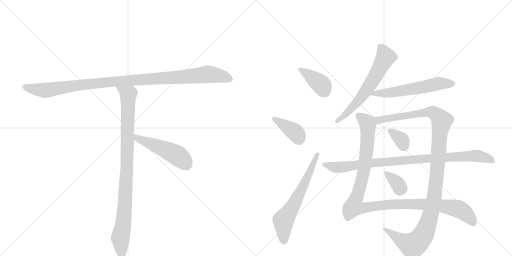
t = 0.00 s
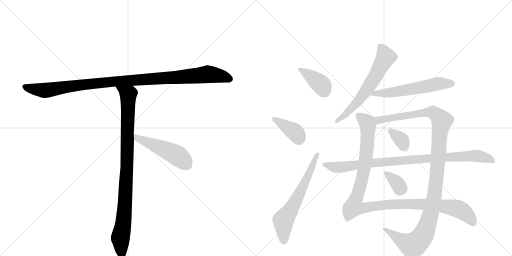
t = 2.13 s
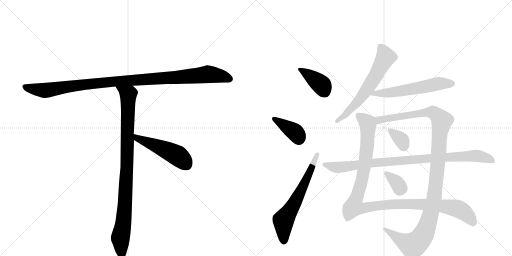
t = 4.27 s
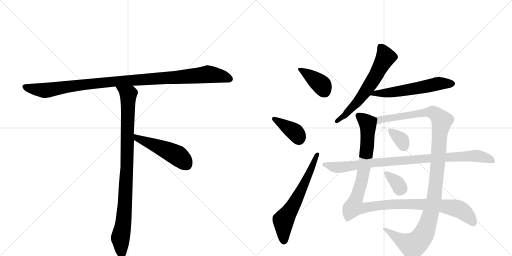
t = 6.40 s
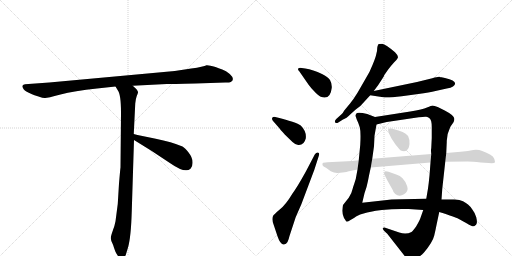
t = 8.54 s
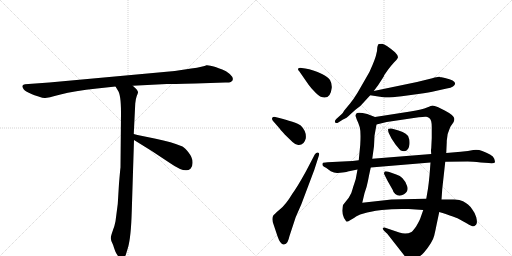
t = 10.67 s

The animated SVG that drew these frames (rendered in a browser with its animation timeline set to each time). Animation: 13 CSS @keyframes rules; one cycle of 10.67 s.

<svg version="1.1" viewBox="0 0 2048 1024" xmlns="http://www.w3.org/2000/svg">
  <g stroke="lightgray" stroke-dasharray="1,1" stroke-width="1" transform="scale(4, 4)">
    <line x1="0" y1="0" x2="256" y2="256"></line>
    <line x1="256" y1="0" x2="0" y2="256"></line>
    <line x1="128" y1="0" x2="128" y2="256"></line>
    <line x1="0" y1="128" x2="256" y2="128"></line>
    <line x1="256" y1="0" x2="512" y2="256"></line>
    <line x1="512" y1="0" x2="256" y2="256"></line>
    <line x1="384" y1="0" x2="384" y2="256"></line>
    <line x1="256" y1="128" x2="512" y2="128"></line>
  </g>
<g transform="scale(1, -1) translate(0, -850)">
   <style type="text/css">
    @keyframes keyframes0 {
      from {
       stroke: black;
       stroke-dashoffset: 1084;
       stroke-width: 128;
       }
       78% {
       animation-timing-function: step-end;
       stroke: black;
       stroke-dashoffset: 0;
       stroke-width: 128;
       }
       to {
       stroke: black;
       stroke-width: 1024;
       }
       }
       #make-me-a-hanzi-animation-0 {
         animation: keyframes0 1.132161s both;
         animation-delay: 0.000000s;
         animation-timing-function: linear;
       }
    @keyframes keyframes1 {
      from {
       stroke: black;
       stroke-dashoffset: 954;
       stroke-width: 128;
       }
       76% {
       animation-timing-function: step-end;
       stroke: black;
       stroke-dashoffset: 0;
       stroke-width: 128;
       }
       to {
       stroke: black;
       stroke-width: 1024;
       }
       }
       #make-me-a-hanzi-animation-1 {
         animation: keyframes1 1.026367s both;
         animation-delay: 1.132161s;
         animation-timing-function: linear;
       }
    @keyframes keyframes2 {
      from {
       stroke: black;
       stroke-dashoffset: 497;
       stroke-width: 128;
       }
       62% {
       animation-timing-function: step-end;
       stroke: black;
       stroke-dashoffset: 0;
       stroke-width: 128;
       }
       to {
       stroke: black;
       stroke-width: 1024;
       }
       }
       #make-me-a-hanzi-animation-2 {
         animation: keyframes2 0.654460s both;
         animation-delay: 2.158529s;
         animation-timing-function: linear;
       }
    @keyframes keyframes3 {
      from {
       stroke: black;
       stroke-dashoffset: 390;
       stroke-width: 128;
       }
       56% {
       animation-timing-function: step-end;
       stroke: black;
       stroke-dashoffset: 0;
       stroke-width: 128;
       }
       to {
       stroke: black;
       stroke-width: 1024;
       }
       }
       #make-me-a-hanzi-animation-3 {
         animation: keyframes3 0.567383s both;
         animation-delay: 2.812988s;
         animation-timing-function: linear;
       }
    @keyframes keyframes4 {
      from {
       stroke: black;
       stroke-dashoffset: 386;
       stroke-width: 128;
       }
       56% {
       animation-timing-function: step-end;
       stroke: black;
       stroke-dashoffset: 0;
       stroke-width: 128;
       }
       to {
       stroke: black;
       stroke-width: 1024;
       }
       }
       #make-me-a-hanzi-animation-4 {
         animation: keyframes4 0.564128s both;
         animation-delay: 3.380371s;
         animation-timing-function: linear;
       }
    @keyframes keyframes5 {
      from {
       stroke: black;
       stroke-dashoffset: 636;
       stroke-width: 128;
       }
       67% {
       animation-timing-function: step-end;
       stroke: black;
       stroke-dashoffset: 0;
       stroke-width: 128;
       }
       to {
       stroke: black;
       stroke-width: 1024;
       }
       }
       #make-me-a-hanzi-animation-5 {
         animation: keyframes5 0.767578s both;
         animation-delay: 3.944499s;
         animation-timing-function: linear;
       }
    @keyframes keyframes6 {
      from {
       stroke: black;
       stroke-dashoffset: 626;
       stroke-width: 128;
       }
       67% {
       animation-timing-function: step-end;
       stroke: black;
       stroke-dashoffset: 0;
       stroke-width: 128;
       }
       to {
       stroke: black;
       stroke-width: 1024;
       }
       }
       #make-me-a-hanzi-animation-6 {
         animation: keyframes6 0.759440s both;
         animation-delay: 4.712077s;
         animation-timing-function: linear;
       }
    @keyframes keyframes7 {
      from {
       stroke: black;
       stroke-dashoffset: 581;
       stroke-width: 128;
       }
       65% {
       animation-timing-function: step-end;
       stroke: black;
       stroke-dashoffset: 0;
       stroke-width: 128;
       }
       to {
       stroke: black;
       stroke-width: 1024;
       }
       }
       #make-me-a-hanzi-animation-7 {
         animation: keyframes7 0.722819s both;
         animation-delay: 5.471517s;
         animation-timing-function: linear;
       }
    @keyframes keyframes8 {
      from {
       stroke: black;
       stroke-dashoffset: 1148;
       stroke-width: 128;
       }
       79% {
       animation-timing-function: step-end;
       stroke: black;
       stroke-dashoffset: 0;
       stroke-width: 128;
       }
       to {
       stroke: black;
       stroke-width: 1024;
       }
       }
       #make-me-a-hanzi-animation-8 {
         animation: keyframes8 1.184245s both;
         animation-delay: 6.194336s;
         animation-timing-function: linear;
       }
    @keyframes keyframes9 {
      from {
       stroke: black;
       stroke-dashoffset: 1188;
       stroke-width: 128;
       }
       79% {
       animation-timing-function: step-end;
       stroke: black;
       stroke-dashoffset: 0;
       stroke-width: 128;
       }
       to {
       stroke: black;
       stroke-width: 1024;
       }
       }
       #make-me-a-hanzi-animation-9 {
         animation: keyframes9 1.216797s both;
         animation-delay: 7.378581s;
         animation-timing-function: linear;
       }
    @keyframes keyframes10 {
      from {
       stroke: black;
       stroke-dashoffset: 344;
       stroke-width: 128;
       }
       53% {
       animation-timing-function: step-end;
       stroke: black;
       stroke-dashoffset: 0;
       stroke-width: 128;
       }
       to {
       stroke: black;
       stroke-width: 1024;
       }
       }
       #make-me-a-hanzi-animation-10 {
         animation: keyframes10 0.529948s both;
         animation-delay: 8.595378s;
         animation-timing-function: linear;
       }
    @keyframes keyframes11 {
      from {
       stroke: black;
       stroke-dashoffset: 343;
       stroke-width: 128;
       }
       53% {
       animation-timing-function: step-end;
       stroke: black;
       stroke-dashoffset: 0;
       stroke-width: 128;
       }
       to {
       stroke: black;
       stroke-width: 1024;
       }
       }
       #make-me-a-hanzi-animation-11 {
         animation: keyframes11 0.529134s both;
         animation-delay: 9.125326s;
         animation-timing-function: linear;
       }
    @keyframes keyframes12 {
      from {
       stroke: black;
       stroke-dashoffset: 940;
       stroke-width: 128;
       }
       75% {
       animation-timing-function: step-end;
       stroke: black;
       stroke-dashoffset: 0;
       stroke-width: 128;
       }
       to {
       stroke: black;
       stroke-width: 1024;
       }
       }
       #make-me-a-hanzi-animation-12 {
         animation: keyframes12 1.014974s both;
         animation-delay: 9.654460s;
         animation-timing-function: linear;
       }
</style>
<path d="M 782 516 L 901 520 Q 915 519 923 522 Q 942 533 919 554 Q 904 567 889 572 Q 874 577 862 582 Q 835 590 826 589 Q 815 583 765 576 L 699 566 L 197 520 L 100 513 Q 83 511 93 496 Q 96 489 113 480 L 128 473 Q 135 470 154 464 Q 174 457 181 458 Q 189 458 242 472 Q 296 486 388 496 L 462 504 L 531 507 L 667 514 Q 682 514 782 516 Z" fill="lightgray"></path> 
<path d="M 462 504 L 471 489 Q 484 473 484 399 L 482 180 Q 481 175 476 116 L 471 34 L 462 -35 Q 459 -52 451 -73 Q 443 -95 443 -103 Q 444 -112 449 -122 Q 454 -132 456 -141 L 461 -155 Q 463 -161 470 -171 Q 477 -182 486 -182 Q 487 -184 492 -182 Q 497 -182 503 -170 L 512 -140 Q 524 -99 527 5 L 536 290 L 535 314 L 541 436 Q 543 456 547 466 Q 551 476 552 480 Q 553 484 546 493 L 531 507 C 509 528 446 530 462 504 Z" fill="lightgray"></path> 
<path d="M 536 290 L 607 246 L 681 197 Q 741 155 762 175 Q 771 183 770 202 Q 770 220 755 239 Q 740 258 730 264 Q 687 282 623 295 Q 560 307 535 314 C 506 322 510 306 536 290 Z" fill="lightgray"></path> 
<path d="M 1221 576 L 1207 578 Q 1197 580 1193 576 Q 1190 572 1197 565 L 1233 513 Q 1235 509 1254 488 Q 1274 466 1283 463 Q 1322 449 1327 499 Q 1328 516 1320 530 Q 1312 543 1288 554 Q 1252 572 1221 576 Z" fill="lightgray"></path> 
<path d="M 1093 365 L 1115 340 Q 1120 333 1139 312 L 1170 282 Q 1180 272 1193 270 Q 1216 268 1223 296 Q 1227 324 1203 348 Q 1187 361 1101 382 Q 1093 384 1089 379 Q 1086 373 1093 365 Z" fill="lightgray"></path> 
<path d="M 1259 232 L 1224 165 Q 1188 100 1170 76 Q 1143 31 1119 12 Q 1095 -8 1092 -14 Q 1086 -29 1095 -50 L 1110 -95 Q 1122 -130 1136 -128 Q 1145 -126 1150 -118 Q 1155 -108 1158 -94 L 1183 -18 L 1205 32 L 1257 170 L 1275 226 Q 1280 239 1271 240 Q 1264 240 1259 232 Z" fill="lightgray"></path> 
<path d="M 1509 659 Q 1509 645 1505 633 Q 1503 621 1490 590 Q 1478 559 1464 538 L 1430 479 Q 1414 453 1401 437 L 1377 408 Q 1370 395 1366 393 L 1345 374 Q 1337 366 1341 360 Q 1346 356 1353 360 L 1372 372 Q 1384 375 1405 396 L 1423 412 Q 1445 427 1457 443 L 1481 469 L 1495 486 L 1513 510 L 1535 544 Q 1535 546 1538 551 L 1552 571 Q 1564 587 1575 599 Q 1587 610 1591 618 Q 1595 626 1580 641 Q 1541 674 1529 675 Q 1517 675 1516 674 Q 1512 675 1509 659 Z" fill="lightgray"></path> 
<path d="M 1481 469 L 1533 461 Q 1549 458 1607 465 L 1673 474 Q 1719 480 1742 486 L 1787 496 Q 1804 499 1812 504 Q 1839 524 1780 538 L 1766 541 Q 1762 541 1758 543 Q 1752 544 1729 537 L 1668 522 L 1495 486 C 1466 480 1451 474 1481 469 Z" fill="lightgray"></path> 
<path d="M 1500 382 L 1469 394 Q 1427 405 1424 394 L 1422 387 L 1427 372 Q 1434 358 1439 341 Q 1444 323 1441 271 L 1435 209 L 1430 172 L 1423 134 L 1416 112 Q 1414 108 1410 93 Q 1407 77 1395 59 L 1372 30 Q 1370 22 1369 7 Q 1369 -8 1376 -22 L 1382 -31 Q 1384 -36 1387 -36 Q 1391 -37 1402 -30 Q 1414 -24 1426 -15 Q 1439 -7 1458 -3 Q 1475 3 1527 10 Q 1580 16 1635 14 L 1693 10 L 1757 2 L 1780 -5 Q 1823 -20 1830 -23 L 1868 -44 Q 1891 -59 1898 -54 Q 1906 -50 1907 -43 Q 1909 -36 1905 -19 Q 1901 -3 1890 11 Q 1880 26 1872 32 Q 1865 38 1852 45 Q 1840 52 1817 52 L 1766 52 L 1705 55 L 1657 54 Q 1627 54 1609 53 L 1566 52 L 1449 39 L 1458 77 Q 1468 105 1472 127 Q 1476 149 1483 180 L 1489 215 L 1496 265 L 1498 307 L 1506 352 C 1511 378 1511 378 1500 382 Z" fill="lightgray"></path> 
<path d="M 1785 238 L 1787 282 Q 1786 311 1801 342 L 1814 361 Q 1818 370 1817 376 Q 1817 388 1779 408 L 1753 421 Q 1735 428 1730 428 Q 1726 428 1708 420 Q 1691 412 1641 404 L 1500 382 C 1470 377 1477 345 1506 352 L 1547 362 L 1675 381 Q 1698 384 1705 383 Q 1712 382 1719 376 Q 1727 369 1727 342 L 1727 298 L 1725 257 Q 1723 250 1725 234 L 1722 200 L 1718 148 Q 1715 117 1712 96 L 1705 55 L 1693 10 L 1681 -24 Q 1677 -34 1665 -55 Q 1652 -74 1646 -78 Q 1624 -89 1597 -80 L 1541 -61 Q 1535 -58 1532 -62 Q 1529 -66 1537 -74 L 1549 -85 L 1614 -168 Q 1631 -192 1648 -191 Q 1666 -190 1696 -160 Q 1731 -118 1737 -92 Q 1743 -66 1746 -50 L 1757 2 L 1766 52 L 1769 94 L 1781 203 L 1785 238 Z" fill="lightgray"></path> 
<path d="M 1555 318 L 1566 296 L 1582 272 Q 1601 249 1603 248 Q 1635 237 1638 274 Q 1639 292 1635 298 Q 1631 318 1594 328 L 1566 336 Q 1556 337 1553 334 Q 1551 330 1555 318 Z" fill="lightgray"></path> 
<path d="M 1585 152 L 1554 163 Q 1538 167 1538 162 Q 1534 157 1538 151 L 1550 127 L 1571 90 Q 1573 80 1581 74 Q 1597 61 1616 73 Q 1635 85 1629 104 Q 1624 123 1610 137 Q 1601 148 1585 152 Z" fill="lightgray"></path> 
<path d="M 1843 243 L 1785 238 L 1725 234 L 1489 215 L 1435 209 L 1410 206 L 1310 201 Q 1293 200 1291 198 Q 1289 192 1290 190 Q 1290 186 1304 179 L 1323 165 Q 1338 157 1351 158 L 1370 160 Q 1389 163 1391 164 L 1430 172 L 1483 180 L 1722 200 L 1781 203 L 1871 204 Q 1889 204 1923 200 L 1955 198 Q 1978 196 1980 201 Q 1980 205 1977 215 Q 1974 225 1960 232 Q 1947 239 1929 246 Q 1912 253 1893 250 Q 1875 246 1843 243 Z" fill="lightgray"></path> 
      <clipPath id="make-me-a-hanzi-clip-0">
      <path d="M 782 516 L 901 520 Q 915 519 923 522 Q 942 533 919 554 Q 904 567 889 572 Q 874 577 862 582 Q 835 590 826 589 Q 815 583 765 576 L 699 566 L 197 520 L 100 513 Q 83 511 93 496 Q 96 489 113 480 L 128 473 Q 135 470 154 464 Q 174 457 181 458 Q 189 458 242 472 Q 296 486 388 496 L 462 504 L 531 507 L 667 514 Q 682 514 782 516 Z" fill="lightgray"></path>
      </clipPath>
      <path clip-path="url(#make-me-a-hanzi-clip-0)" d="M 98 504 L 114 497 L 188 489 L 442 523 L 832 553 L 884 546 L 918 534 " fill="none" id="make-me-a-hanzi-animation-0" stroke-dasharray="956 1912" stroke-linecap="round"></path>

      <clipPath id="make-me-a-hanzi-clip-1">
      <path d="M 462 504 L 471 489 Q 484 473 484 399 L 482 180 Q 481 175 476 116 L 471 34 L 462 -35 Q 459 -52 451 -73 Q 443 -95 443 -103 Q 444 -112 449 -122 Q 454 -132 456 -141 L 461 -155 Q 463 -161 470 -171 Q 477 -182 486 -182 Q 487 -184 492 -182 Q 497 -182 503 -170 L 512 -140 Q 524 -99 527 5 L 536 290 L 535 314 L 541 436 Q 543 456 547 466 Q 551 476 552 480 Q 553 484 546 493 L 531 507 C 509 528 446 530 462 504 Z" fill="lightgray"></path>
      </clipPath>
      <path clip-path="url(#make-me-a-hanzi-clip-1)" d="M 469 503 L 513 469 L 501 45 L 494 -41 L 481 -103 L 489 -171 " fill="none" id="make-me-a-hanzi-animation-1" stroke-dasharray="826 1652" stroke-linecap="round"></path>

      <clipPath id="make-me-a-hanzi-clip-2">
      <path d="M 536 290 L 607 246 L 681 197 Q 741 155 762 175 Q 771 183 770 202 Q 770 220 755 239 Q 740 258 730 264 Q 687 282 623 295 Q 560 307 535 314 C 506 322 510 306 536 290 Z" fill="lightgray"></path>
      </clipPath>
      <path clip-path="url(#make-me-a-hanzi-clip-2)" d="M 538 308 L 549 297 L 709 228 L 746 192 " fill="none" id="make-me-a-hanzi-animation-2" stroke-dasharray="369 738" stroke-linecap="round"></path>

      <clipPath id="make-me-a-hanzi-clip-3">
      <path d="M 1221 576 L 1207 578 Q 1197 580 1193 576 Q 1190 572 1197 565 L 1233 513 Q 1235 509 1254 488 Q 1274 466 1283 463 Q 1322 449 1327 499 Q 1328 516 1320 530 Q 1312 543 1288 554 Q 1252 572 1221 576 Z" fill="lightgray"></path>
      </clipPath>
      <path clip-path="url(#make-me-a-hanzi-clip-3)" d="M 1201 573 L 1285 512 L 1298 485 " fill="none" id="make-me-a-hanzi-animation-3" stroke-dasharray="262 524" stroke-linecap="round"></path>

      <clipPath id="make-me-a-hanzi-clip-4">
      <path d="M 1093 365 L 1115 340 Q 1120 333 1139 312 L 1170 282 Q 1180 272 1193 270 Q 1216 268 1223 296 Q 1227 324 1203 348 Q 1187 361 1101 382 Q 1093 384 1089 379 Q 1086 373 1093 365 Z" fill="lightgray"></path>
      </clipPath>
      <path clip-path="url(#make-me-a-hanzi-clip-4)" d="M 1097 374 L 1182 320 L 1196 294 " fill="none" id="make-me-a-hanzi-animation-4" stroke-dasharray="258 516" stroke-linecap="round"></path>

      <clipPath id="make-me-a-hanzi-clip-5">
      <path d="M 1259 232 L 1224 165 Q 1188 100 1170 76 Q 1143 31 1119 12 Q 1095 -8 1092 -14 Q 1086 -29 1095 -50 L 1110 -95 Q 1122 -130 1136 -128 Q 1145 -126 1150 -118 Q 1155 -108 1158 -94 L 1183 -18 L 1205 32 L 1257 170 L 1275 226 Q 1280 239 1271 240 Q 1264 240 1259 232 Z" fill="lightgray"></path>
      </clipPath>
      <path clip-path="url(#make-me-a-hanzi-clip-5)" d="M 1135 -115 L 1134 -32 L 1184 48 L 1268 232 " fill="none" id="make-me-a-hanzi-animation-5" stroke-dasharray="508 1016" stroke-linecap="round"></path>

      <clipPath id="make-me-a-hanzi-clip-6">
      <path d="M 1509 659 Q 1509 645 1505 633 Q 1503 621 1490 590 Q 1478 559 1464 538 L 1430 479 Q 1414 453 1401 437 L 1377 408 Q 1370 395 1366 393 L 1345 374 Q 1337 366 1341 360 Q 1346 356 1353 360 L 1372 372 Q 1384 375 1405 396 L 1423 412 Q 1445 427 1457 443 L 1481 469 L 1495 486 L 1513 510 L 1535 544 Q 1535 546 1538 551 L 1552 571 Q 1564 587 1575 599 Q 1587 610 1591 618 Q 1595 626 1580 641 Q 1541 674 1529 675 Q 1517 675 1516 674 Q 1512 675 1509 659 Z" fill="lightgray"></path>
      </clipPath>
      <path clip-path="url(#make-me-a-hanzi-clip-6)" d="M 1523 662 L 1538 637 L 1541 619 L 1507 554 L 1427 439 L 1377 387 L 1347 366 " fill="none" id="make-me-a-hanzi-animation-6" stroke-dasharray="498 996" stroke-linecap="round"></path>

      <clipPath id="make-me-a-hanzi-clip-7">
      <path d="M 1481 469 L 1533 461 Q 1549 458 1607 465 L 1673 474 Q 1719 480 1742 486 L 1787 496 Q 1804 499 1812 504 Q 1839 524 1780 538 L 1766 541 Q 1762 541 1758 543 Q 1752 544 1729 537 L 1668 522 L 1495 486 C 1466 480 1451 474 1481 469 Z" fill="lightgray"></path>
      </clipPath>
      <path clip-path="url(#make-me-a-hanzi-clip-7)" d="M 1488 470 L 1498 476 L 1575 481 L 1755 516 L 1808 516 " fill="none" id="make-me-a-hanzi-animation-7" stroke-dasharray="453 906" stroke-linecap="round"></path>

      <clipPath id="make-me-a-hanzi-clip-8">
      <path d="M 1500 382 L 1469 394 Q 1427 405 1424 394 L 1422 387 L 1427 372 Q 1434 358 1439 341 Q 1444 323 1441 271 L 1435 209 L 1430 172 L 1423 134 L 1416 112 Q 1414 108 1410 93 Q 1407 77 1395 59 L 1372 30 Q 1370 22 1369 7 Q 1369 -8 1376 -22 L 1382 -31 Q 1384 -36 1387 -36 Q 1391 -37 1402 -30 Q 1414 -24 1426 -15 Q 1439 -7 1458 -3 Q 1475 3 1527 10 Q 1580 16 1635 14 L 1693 10 L 1757 2 L 1780 -5 Q 1823 -20 1830 -23 L 1868 -44 Q 1891 -59 1898 -54 Q 1906 -50 1907 -43 Q 1909 -36 1905 -19 Q 1901 -3 1890 11 Q 1880 26 1872 32 Q 1865 38 1852 45 Q 1840 52 1817 52 L 1766 52 L 1705 55 L 1657 54 Q 1627 54 1609 53 L 1566 52 L 1449 39 L 1458 77 Q 1468 105 1472 127 Q 1476 149 1483 180 L 1489 215 L 1496 265 L 1498 307 L 1506 352 C 1511 378 1511 378 1500 382 Z" fill="lightgray"></path>
      </clipPath>
      <path clip-path="url(#make-me-a-hanzi-clip-8)" d="M 1434 387 L 1470 357 L 1470 287 L 1447 126 L 1414 22 L 1447 17 L 1574 34 L 1757 28 L 1834 14 L 1869 -10 L 1893 -40 " fill="none" id="make-me-a-hanzi-animation-8" stroke-dasharray="1020 2040" stroke-linecap="round"></path>

      <clipPath id="make-me-a-hanzi-clip-9">
      <path d="M 1785 238 L 1787 282 Q 1786 311 1801 342 L 1814 361 Q 1818 370 1817 376 Q 1817 388 1779 408 L 1753 421 Q 1735 428 1730 428 Q 1726 428 1708 420 Q 1691 412 1641 404 L 1500 382 C 1470 377 1477 345 1506 352 L 1547 362 L 1675 381 Q 1698 384 1705 383 Q 1712 382 1719 376 Q 1727 369 1727 342 L 1727 298 L 1725 257 Q 1723 250 1725 234 L 1722 200 L 1718 148 Q 1715 117 1712 96 L 1705 55 L 1693 10 L 1681 -24 Q 1677 -34 1665 -55 Q 1652 -74 1646 -78 Q 1624 -89 1597 -80 L 1541 -61 Q 1535 -58 1532 -62 Q 1529 -66 1537 -74 L 1549 -85 L 1614 -168 Q 1631 -192 1648 -191 Q 1666 -190 1696 -160 Q 1731 -118 1737 -92 Q 1743 -66 1746 -50 L 1757 2 L 1766 52 L 1769 94 L 1781 203 L 1785 238 Z" fill="lightgray"></path>
      </clipPath>
      <path clip-path="url(#make-me-a-hanzi-clip-9)" d="M 1511 361 L 1517 370 L 1541 376 L 1711 401 L 1737 398 L 1767 367 L 1737 61 L 1714 -36 L 1692 -91 L 1678 -111 L 1649 -131 L 1603 -110 L 1537 -67 " fill="none" id="make-me-a-hanzi-animation-9" stroke-dasharray="1060 2120" stroke-linecap="round"></path>

      <clipPath id="make-me-a-hanzi-clip-10">
      <path d="M 1555 318 L 1566 296 L 1582 272 Q 1601 249 1603 248 Q 1635 237 1638 274 Q 1639 292 1635 298 Q 1631 318 1594 328 L 1566 336 Q 1556 337 1553 334 Q 1551 330 1555 318 Z" fill="lightgray"></path>
      </clipPath>
      <path clip-path="url(#make-me-a-hanzi-clip-10)" d="M 1560 330 L 1606 291 L 1614 265 " fill="none" id="make-me-a-hanzi-animation-10" stroke-dasharray="216 432" stroke-linecap="round"></path>

      <clipPath id="make-me-a-hanzi-clip-11">
      <path d="M 1585 152 L 1554 163 Q 1538 167 1538 162 Q 1534 157 1538 151 L 1550 127 L 1571 90 Q 1573 80 1581 74 Q 1597 61 1616 73 Q 1635 85 1629 104 Q 1624 123 1610 137 Q 1601 148 1585 152 Z" fill="lightgray"></path>
      </clipPath>
      <path clip-path="url(#make-me-a-hanzi-clip-11)" d="M 1545 157 L 1607 96 " fill="none" id="make-me-a-hanzi-animation-11" stroke-dasharray="215 430" stroke-linecap="round"></path>

      <clipPath id="make-me-a-hanzi-clip-12">
      <path d="M 1843 243 L 1785 238 L 1725 234 L 1489 215 L 1435 209 L 1410 206 L 1310 201 Q 1293 200 1291 198 Q 1289 192 1290 190 Q 1290 186 1304 179 L 1323 165 Q 1338 157 1351 158 L 1370 160 Q 1389 163 1391 164 L 1430 172 L 1483 180 L 1722 200 L 1781 203 L 1871 204 Q 1889 204 1923 200 L 1955 198 Q 1978 196 1980 201 Q 1980 205 1977 215 Q 1974 225 1960 232 Q 1947 239 1929 246 Q 1912 253 1893 250 Q 1875 246 1843 243 Z" fill="lightgray"></path>
      </clipPath>
      <path clip-path="url(#make-me-a-hanzi-clip-12)" d="M 1296 193 L 1338 181 L 1374 182 L 1514 201 L 1892 227 L 1947 218 L 1973 207 " fill="none" id="make-me-a-hanzi-animation-12" stroke-dasharray="812 1624" stroke-linecap="round"></path>

</g>
</svg>
